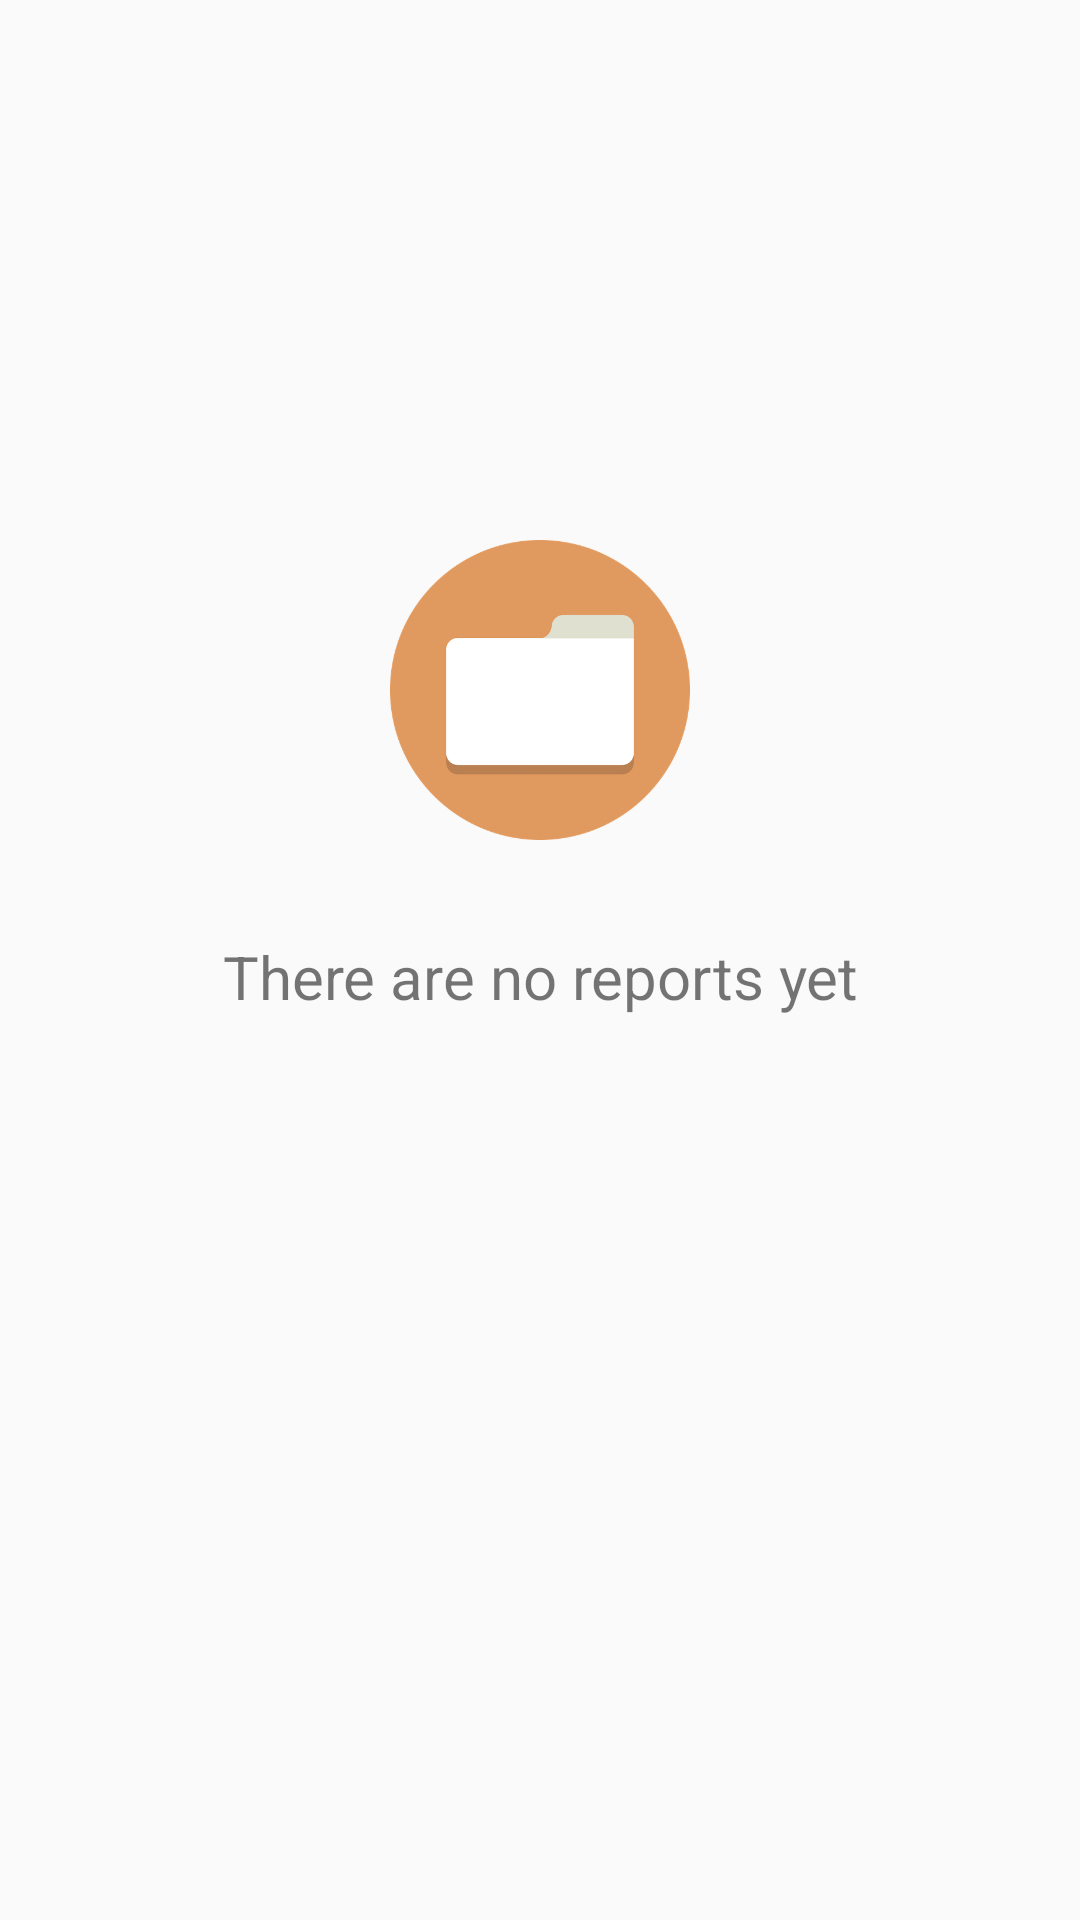

Write the Android layout XML for this screen, with the resource values it uses.
<!-- AndroidManifest.xml: application theme AppTheme -->
<!-- res/layout/fragment_reports.xml -->
<?xml version="1.0" encoding="utf-8"?>
<FrameLayout xmlns:android="http://schemas.android.com/apk/res/android"
    xmlns:app="http://schemas.android.com/apk/res-auto"
    xmlns:tools="http://schemas.android.com/tools"
    android:layout_width="match_parent"
    android:layout_height="match_parent"
    tools:context=".ui.reports.ReportFragment">

    <android.support.v7.widget.RecyclerView
        android:id="@+id/reportsRV"
        android:layout_width="match_parent"
        android:layout_height="wrap_content"
        android:layout_marginEnd="8dp"
        android:layout_marginStart="8dp"
        android:layout_marginTop="8dp"
        app:layout_constraintEnd_toEndOf="parent"
        app:layout_constraintStart_toStartOf="parent"
        app:layout_constraintTop_toBottomOf="@+id/toolbar_container" />

    <android.support.constraint.ConstraintLayout
        android:id="@+id/empty_layout"
        android:layout_width="match_parent"
        android:layout_height="match_parent"
        android:visibility="visible">


        <ImageView
            android:id="@+id/empty_image"
            android:layout_width="100dp"
            android:layout_height="100dp"
            android:layout_marginEnd="8dp"
            android:layout_marginStart="8dp"
            android:layout_marginTop="180dp"
            android:src="@drawable/folder_empty"
            app:layout_constraintEnd_toEndOf="parent"
            app:layout_constraintStart_toStartOf="parent"
            app:layout_constraintTop_toTopOf="parent" />

        <TextView
            android:id="@+id/empty_text"
            android:layout_width="wrap_content"
            android:layout_height="wrap_content"
            android:layout_marginEnd="8dp"
            android:layout_marginStart="8dp"
            android:layout_marginTop="32dp"
            android:text="@string/there_are_no_reports_yet"
            android:textSize="20sp"
            app:layout_constraintEnd_toEndOf="parent"
            app:layout_constraintHorizontal_bias="0.502"
            app:layout_constraintStart_toStartOf="parent"
            app:layout_constraintTop_toBottomOf="@+id/empty_image" />
    </android.support.constraint.ConstraintLayout>

</FrameLayout>
<!-- resources referenced by this layout -->
<resources>
  <!-- drawable folder_empty: png bitmap (drawable, 36609 bytes) -->
  <string name="there_are_no_reports_yet">There are no reports yet</string>
  <style name="AppTheme" parent="Theme.AppCompat.Light">
          
          <item name="colorPrimary">@color/colorPrimary</item>
          <item name="colorPrimaryDark">@color/colorPrimaryDark</item>
          <item name="colorAccent">@color/colorAccent</item>
      </style>
  <color name="colorPrimary">#FF9800</color>
  <color name="colorPrimaryDark">#F57C00</color>
  <color name="colorAccent">#FF6E40</color>
</resources>
